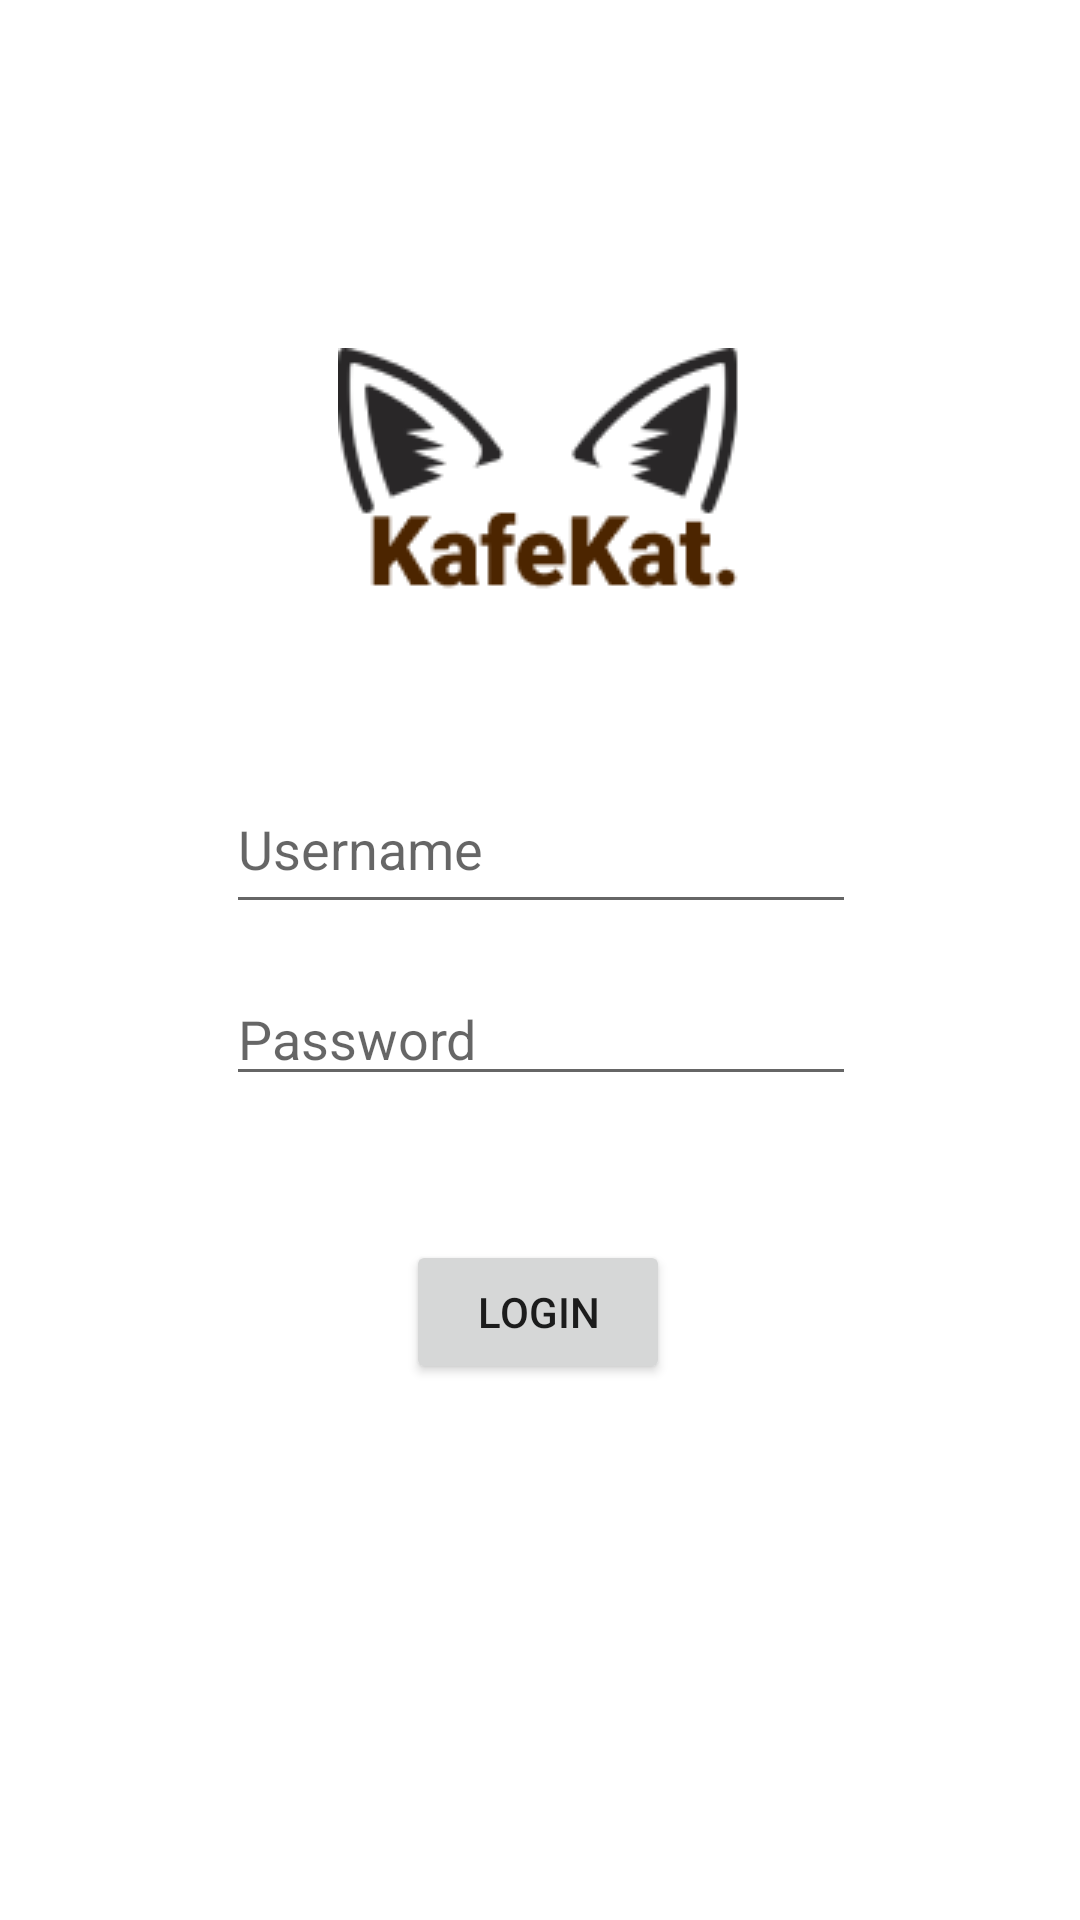

The Android layout XML behind this screen, and the referenced resources:
<!-- AndroidManifest.xml: application theme Theme.Androidinternalstorage -->
<!-- res/layout/activity_main.xml -->
<?xml version="1.0" encoding="utf-8"?>
<androidx.constraintlayout.widget.ConstraintLayout xmlns:android="http://schemas.android.com/apk/res/android"
    xmlns:app="http://schemas.android.com/apk/res-auto"
    xmlns:tools="http://schemas.android.com/tools"
    android:layout_width="match_parent"
    android:layout_height="match_parent"
    tools:context=".MainActivity">

    <ImageView
        android:id="@+id/imageView2"
        android:layout_width="wrap_content"
        android:layout_height="wrap_content"
        android:layout_marginTop="116dp"
        app:layout_constraintEnd_toEndOf="parent"
        app:layout_constraintStart_toStartOf="parent"
        app:layout_constraintTop_toTopOf="parent"
        app:srcCompat="@drawable/thelogo" />

    <EditText
        android:id="@+id/usernameTxt"
        style="@style/Widget.AppCompat.EditText"
        android:layout_width="wrap_content"
        android:layout_height="53dp"
        android:layout_marginTop="52dp"
        android:ems="10"
        android:hint="Username"
        android:inputType="textPersonName"
        app:layout_constraintEnd_toEndOf="@+id/imageView2"
        app:layout_constraintStart_toStartOf="@+id/imageView2"
        app:layout_constraintTop_toBottomOf="@+id/imageView2" />

    <EditText
        android:id="@+id/passwordTxt"
        android:layout_width="wrap_content"
        android:layout_height="wrap_content"
        android:layout_marginTop="16dp"
        android:ems="10"
        android:hint="Password"
        android:inputType="textPassword"
        app:layout_constraintEnd_toEndOf="@+id/usernameTxt"
        app:layout_constraintHorizontal_bias="0.0"
        app:layout_constraintStart_toStartOf="@+id/usernameTxt"
        app:layout_constraintTop_toBottomOf="@+id/usernameTxt" />

    <Button
        android:id="@+id/button"
        android:layout_width="wrap_content"
        android:layout_height="wrap_content"
        android:layout_marginTop="48dp"
        android:text="Login"
        app:layout_constraintEnd_toEndOf="@+id/passwordTxt"
        app:layout_constraintHorizontal_bias="0.491"
        app:layout_constraintStart_toStartOf="@+id/passwordTxt"
        app:layout_constraintTop_toBottomOf="@+id/passwordTxt" />
</androidx.constraintlayout.widget.ConstraintLayout>
<!-- resources referenced by this layout -->
<resources>
  <!-- drawable thelogo: png bitmap (drawable, 7185 bytes) -->
  <style name="Theme.Androidinternalstorage" parent="Theme.MaterialComponents.DayNight.DarkActionBar">
          
          <item name="colorPrimary">@color/purple_500</item>
          <item name="colorPrimaryVariant">@color/purple_700</item>
          <item name="colorOnPrimary">@color/white</item>
          
          <item name="colorSecondary">@color/teal_200</item>
          <item name="colorSecondaryVariant">@color/teal_700</item>
          <item name="colorOnSecondary">@color/black</item>
          
          <item name="android:statusBarColor">?attr/colorPrimaryVariant</item>
          
      </style>
  <color name="purple_500">#FF6200EE</color>
  <color name="purple_700">#FF3700B3</color>
  <color name="white">#FFFFFFFF</color>
  <color name="teal_200">#FF03DAC5</color>
  <color name="teal_700">#FF018786</color>
  <color name="black">#FF000000</color>
</resources>
